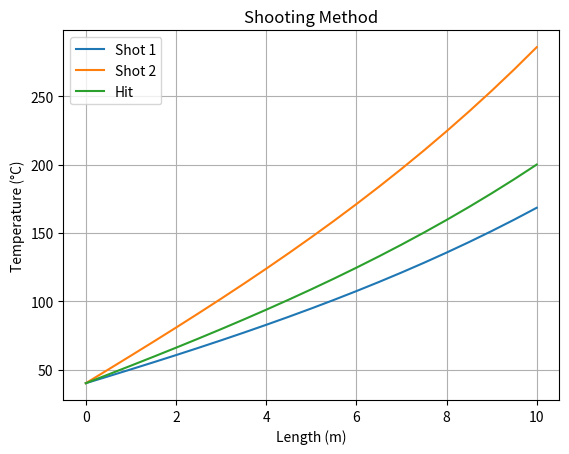

Here is the Python script that generated this plot:
'''~~~~~~~~~~~~~~~~~~~~~~~~~~~~~~~~~~~~~~~~~~~~~~~~~~~~~~~~~~~~~~~~~~
! Lab No: 09
! Title : Difference & Shooting Method for Boundary Value Problems
! Date: 22/10/2018
[redacted]
[redacted]
! Webmail : [email redacted]
~~~~~~~~~~~~~~~~~~~~~~~~~~~~~~~~~~~~~~~~~~~~~~~~~~~~~~~~~~~~~~~~~~~~~~'''

import math
import copy
import numpy as np
import matplotlib.pyplot as plt

np.set_printoptions(formatter={'float': lambda x: "{0:0.6f}".format(x)})
degree_sign = u'\N{DEGREE SIGN}'

def act_f(x):
    return ((73.4523 * math.exp(0.1 * x)) - (53.4523 * math.exp(-0.1 * x)) + 20)

def grad_f(T,z,h_prime = 0.01,T_a = 20):
    grad_T = z
    grad_z = h_prime * (T - T_a)
    return grad_T,grad_z

def runge_kutta(T0,x0,z0,h = 0.5):
	lim = 10
	sol = []
	while(x0 <= lim):
		sol.append([x0,T0,z0])
		(fT,fz) = grad_f(T0,z0)
		kT1 = h * fT
		kz1 = h * fz
		(fT,fz) = grad_f(T0 + (0.5 * kT1),z0 + (0.5 * kz1))
		kT2 = h * fT
		kz2 = h * fz
		(fT,fz) = grad_f(T0 + (0.5 * kT2),z0 + (0.5 * kz2))
		kT3 = h * fT
		kz3 = h * fz
		(fT,fz) = grad_f(T0 + kT3,z0 + kz3)
		kT4 = h * fT
		kz4 = h * fz
		x1 = x0 + h
		T1 = T0 + (kT1 + (2 * kT2) + (2 * kT3) + kT4)/6
		z1 = z0 + (kz1 + (2 * kz2) + (2 * kz3) + kz4)/6
		x0 = x1
		T0 = T1
		z0 = z1
	return sol

def difference():
	return 0

def shooting(x1,x2,T1,T2):
	z0 = 10
	shot_1 = runge_kutta(T1,x1,z0)

	z0 = 20
	shot_2 = runge_kutta(T1,x1,z0)

	z0 = 10 + ((20 - 10)/(shot_2[len(shot_2) - 1][1] - shot_1[len(shot_1) - 1][1])) * (200 - shot_1[len(shot_1) - 1][1])
	hit = runge_kutta(T1,x1,z0)

	return shot_1,shot_2,hit

if __name__ == "__main__" :

	(shot_1,shot_2,hit) = shooting(0,10,40,200)

	shot_1_x = []
	shot_1_T = []
	shot_2_x = []
	shot_2_T = []
	hit_x = []
	hit_T = []

	for j in shot_1:
		shot_1_x.append(j[0])
		shot_1_T.append(j[1])

	for j in shot_2:
		shot_2_x.append(j[0])
		shot_2_T.append(j[1])

	for j in hit:
		hit_x.append(j[0])
		hit_T.append(j[1])

	act_T = []
	t = 0
	h = 0.02
	x = []

	lim = 10
	while (t <= 10):
		act_T.append(act_f(t))
		x.append(t)
		t += h

	plt.grid(True)
	plt.plot(shot_1_x, shot_1_T, label = "Shot 1")
	plt.plot(shot_2_x, shot_2_T, label = "Shot 2")
	plt.plot(hit_x, hit_T, label = "Hit")
	#plt.plot(x, act_T, label = "Actual Solution")
	plt.xlabel("Length (m)")
	plt.ylabel("Temperature ("+ degree_sign +"C)")
	plt.title("Shooting Method")
	plt.legend()
	plt.show()